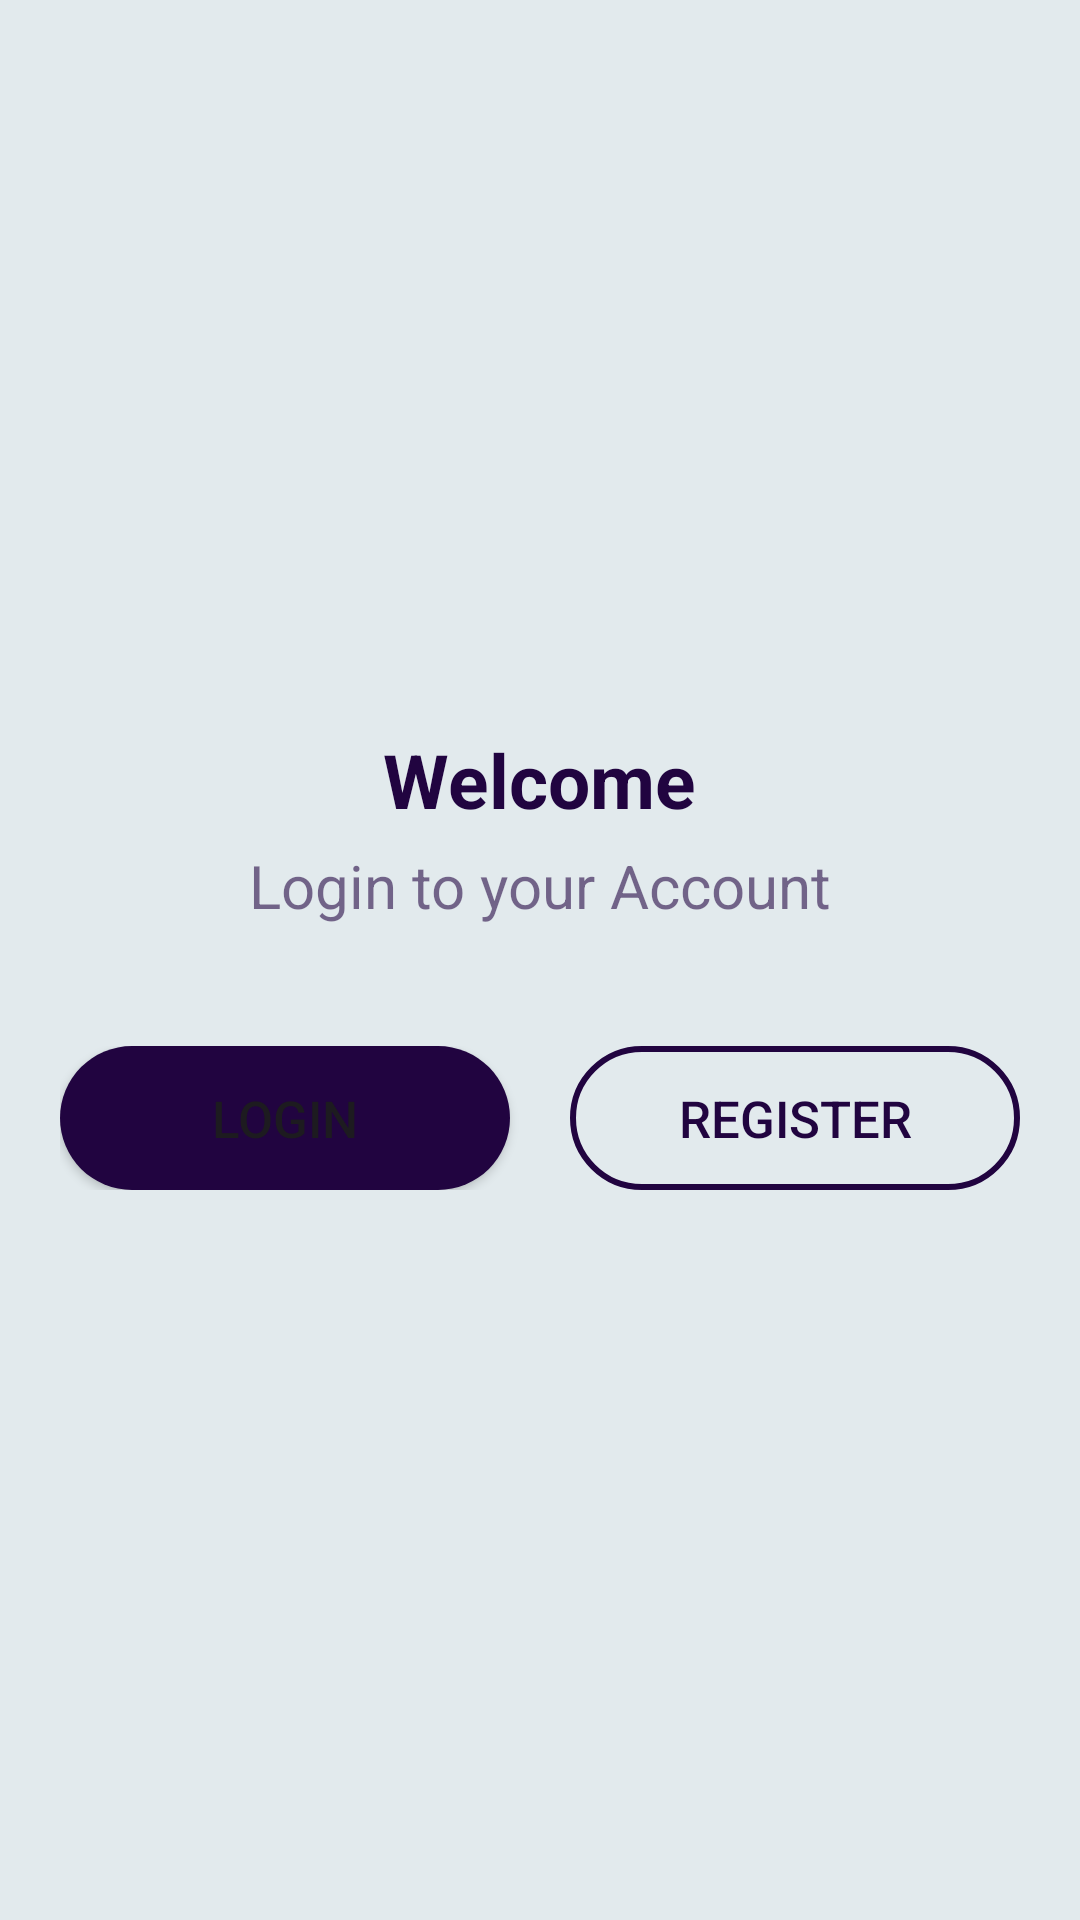

Produce the Android XML layout that renders to this screen, including the resource entries it uses.
<!-- AndroidManifest.xml: application theme Theme.OnlineShopingApp -->
<!-- res/layout/fragment_setting_nologin.xml -->
<?xml version="1.0" encoding="utf-8"?>
<FrameLayout xmlns:android="http://schemas.android.com/apk/res/android"
    xmlns:tools="http://schemas.android.com/tools"
    android:layout_width="match_parent"
    android:layout_height="match_parent"
    xmlns:app="http://schemas.android.com/apk/res-auto"
    tools:context=".Fragment.SettingFragment">

    <LinearLayout
        android:layout_width="match_parent"
        android:layout_height="match_parent"
        android:orientation="vertical"
        android:background="#D8D8D8"
        >

        <LinearLayout
            android:layout_width="match_parent"
            android:layout_height="match_parent"
            android:background="@color/aliceBlue"
            android:gravity="center"
            android:orientation="vertical">

            <ImageView
                android:layout_width="wrap_content"
                android:layout_height="wrap_content"
                android:src="@drawable/imglogin" />

            <TextView
                android:layout_width="wrap_content"
                android:layout_height="wrap_content"
                android:layout_marginTop="20dp"
                android:text="Welcome"
                android:textColor="@color/sapphire"
                android:textSize="25dp"
                android:textStyle="bold" />

            <TextView
                android:layout_width="wrap_content"
                android:layout_height="wrap_content"
                android:layout_marginTop="5dp"
                android:text="Login to your Account"
                android:textColor="#95210440"
                android:textSize="20dp" />

            <LinearLayout
                android:layout_width="match_parent"
                android:layout_height="wrap_content"
                android:layout_marginTop="20dp"
                android:orientation="horizontal"
                android:padding="20dp">

                <Button
                    android:id="@+id/btnLogin"
                    android:layout_width="0dp"
                    android:layout_height="wrap_content"
                    android:layout_gravity="center"
                    android:layout_marginEnd="10dp"
                    android:layout_weight="1"
                    android:background="@drawable/background_button_color"
                    android:text="Login"
                    android:textSize="17dp" />

                <Button
                    android:id="@+id/btnRegister"
                    android:layout_width="0dp"
                    android:layout_height="wrap_content"
                    android:layout_gravity="center"
                    android:layout_marginStart="10dp"
                    android:layout_weight="1"
                    android:background="@drawable/background_button_nocolor"
                    android:textColor="@color/sapphire"
                    android:text="Register"
                    android:textSize="17dp" />
            </LinearLayout>
        </LinearLayout>

    </LinearLayout>

</FrameLayout>
<!-- resources referenced by this layout -->
<resources>
  <color name="aliceBlue">#8AEBF9FF</color>
  <color name="sapphire">#210440</color>
  <!-- drawable background_button_color (drawable) -->
  <?xml version="1.0" encoding="utf-8"?>
  <shape xmlns:android="http://schemas.android.com/apk/res/android">
  
      <solid
          android:color="@color/sapphire"
          />
      <corners
          android:radius="50dp"
          />
  </shape>
  <!-- drawable background_button_nocolor (drawable) -->
  <?xml version="1.0" encoding="utf-8"?>
  <shape xmlns:android="http://schemas.android.com/apk/res/android">
      <solid
          android:color="#00EBF9FF"
          />
      <stroke
          android:color="@color/sapphire"
          android:width="2dp"/>
      <corners
          android:radius="50dp"
          />
  
  </shape>
  <style name="Theme.OnlineShopingApp" parent="Base.Theme.OnlineShopingApp" />
  <style name="Base.Theme.OnlineShopingApp" parent="Theme.Material3.DayNight.NoActionBar">
          
          
      </style>
</resources>
